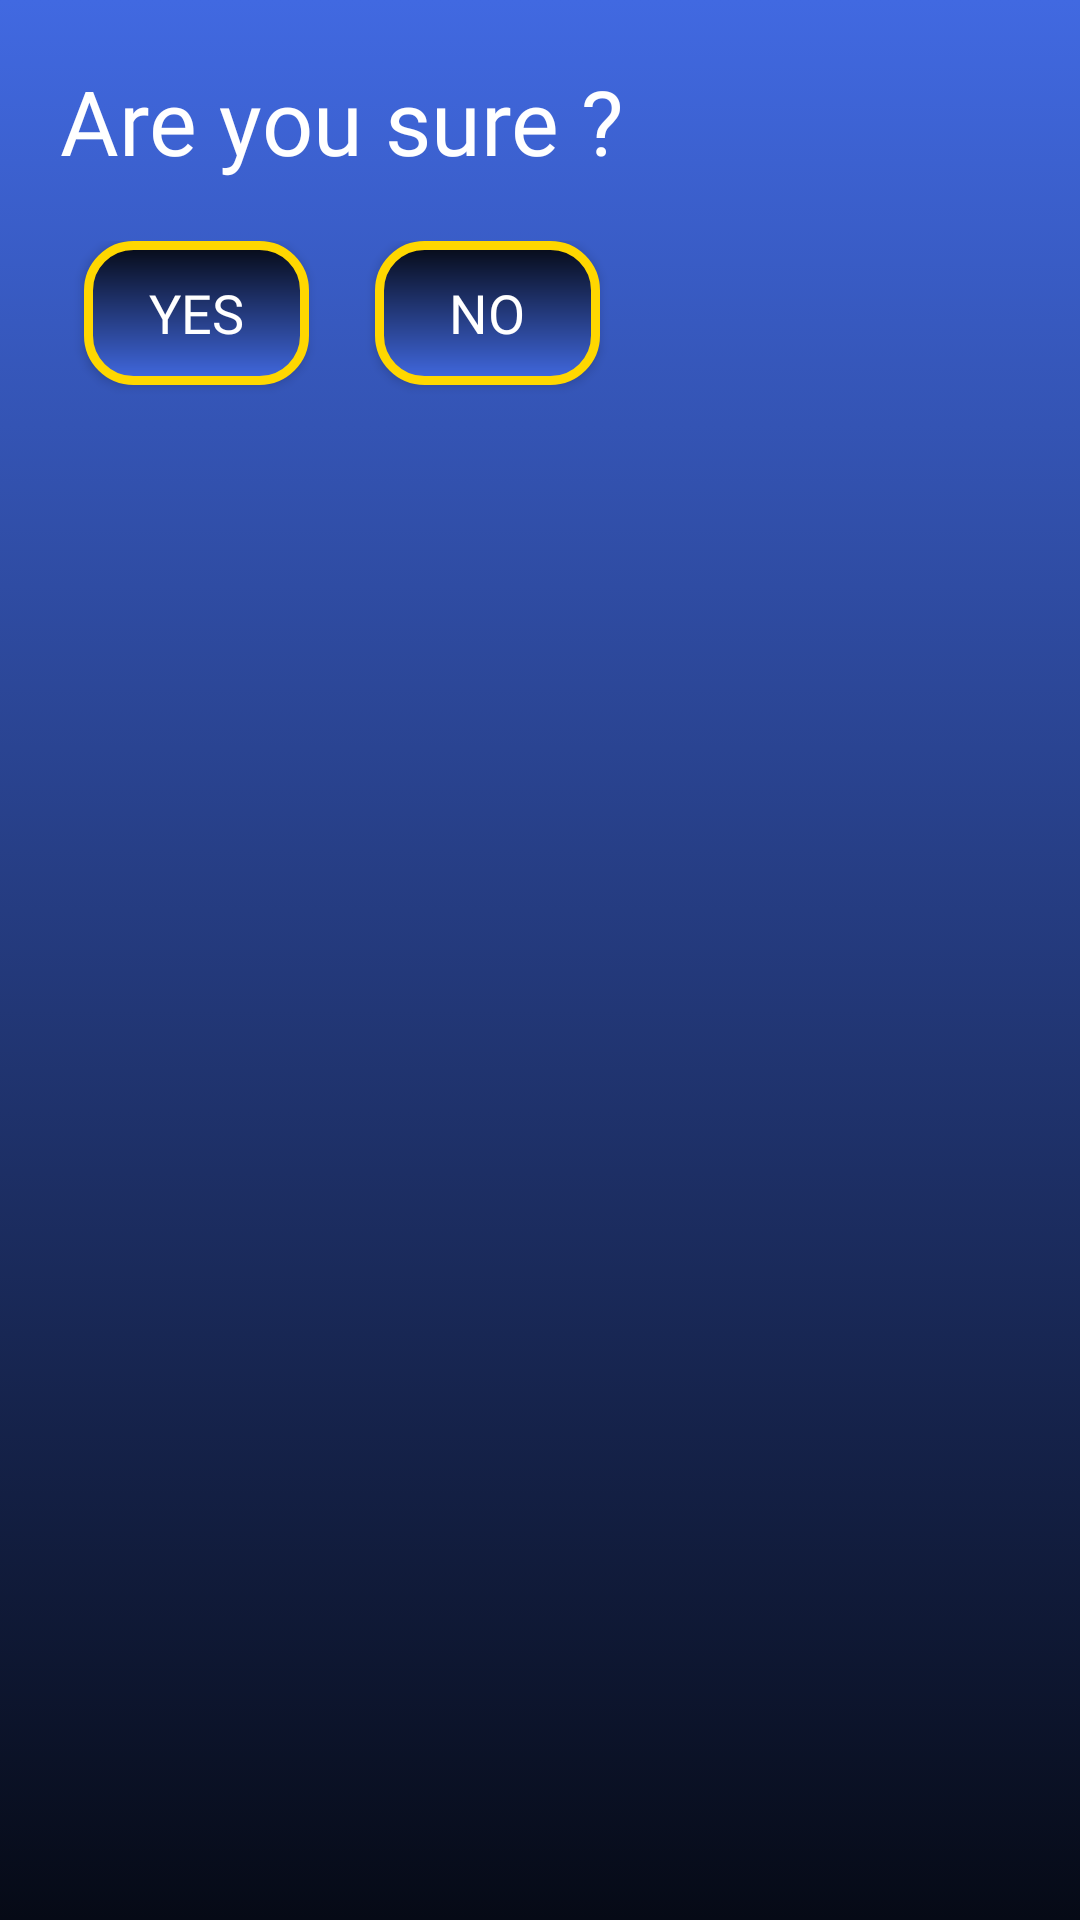

Write the Android layout XML for this screen, with the resource values it uses.
<!-- AndroidManifest.xml: application theme Theme.AppCompact.Light.NoActionBar.FullScreen -->
<!-- res/layout/alert.xml -->
<?xml version="1.0" encoding="utf-8"?>
<LinearLayout xmlns:android="http://schemas.android.com/apk/res/android"
    xmlns:app="http://schemas.android.com/apk/res-auto"
    xmlns:tools="http://schemas.android.com/tools"
    android:layout_width="wrap_content"
    android:layout_height="wrap_content"
    android:background="@drawable/gradient_background2"
    android:orientation="vertical"
    android:padding="10dp">

    <TextView
        android:id="@+id/textView_out_notify"
        android:layout_width="wrap_content"
        android:layout_height="wrap_content"
        android:layout_margin="10dp"
        android:fontFamily="@font/patua_one"
        android:text="Are you sure ?"
        android:textColor="@color/white"
        android:textSize="30sp"
        android:textStyle="normal" />

    <LinearLayout
        android:layout_width="match_parent"
        android:layout_height="match_parent"
        android:layout_margin="10dp"
        android:orientation="horizontal">

        <Button
            android:id="@+id/ok"
            android:layout_width="75dp"
            android:layout_height="wrap_content"
            android:layout_marginStart="8dp"
            android:background="@drawable/border"
            android:fontFamily="@font/patua_one"
            android:padding="5dp"
            android:text="YES"
            android:textColor="@color/white"
            android:textSize="18sp"
            android:textStyle="normal" />

        <Button
            android:id="@+id/no"
            android:layout_width="75dp"
            android:layout_height="wrap_content"
            android:layout_marginStart="22dp"
            android:layout_marginEnd="8dp"
            android:background="@drawable/border"
            android:fontFamily="@font/patua_one"
            android:padding="5dp"
            android:text="NO"
            android:textColor="@color/white"
            android:textSize="18sp"
            android:textStyle="normal" />

    </LinearLayout>


</LinearLayout>
<!-- resources referenced by this layout -->
<resources>
  <!-- drawable border (drawable) -->
  <?xml version="1.0" encoding="utf-8"?>
  <shape xmlns:android="http://schemas.android.com/apk/res/android">
  
  
          <gradient
              android:angle="270"
              android:startColor="#060A16"
              android:endColor="#4169E1"
              android:type="linear"/>
  
      <stroke android:width="3dp" android:color="#FFD700">
  
      </stroke>
      <corners android:radius="15dp">
  
      </corners>
  
  </shape>
  <!-- drawable gradient_background2 (drawable-v24) -->
  <?xml version="1.0" encoding="utf-8"?>
  <selector xmlns:android="http://schemas.android.com/apk/res/android">
  
      <item>
  
          <shape>
  
              <gradient
                  android:angle="90"
                  android:startColor="#060A16"
                  android:endColor="#4169E1"
                  android:type="linear"/>
  
          </shape>
  
      </item>
  
  </selector>
  <style name="Theme.AppCompact.Light.NoActionBar.FullScreen" parent="@style/Theme.AppCompat.Light.NoActionBar" tools:ignore="ResourceCycle">
          <item name="android:windowNoTitle">true</item>
          <item name="android:windowActionBar">false</item>
          <item name="android:windowFullscreen">true</item>
          <item name="android:windowContentOverlay">@null</item>
      </style>
  <!-- not gathered from this repository: default colours our renderer supplied (Android Studio template values) -->
  <color name="white">#FFFFFFFF</color>
</resources>
